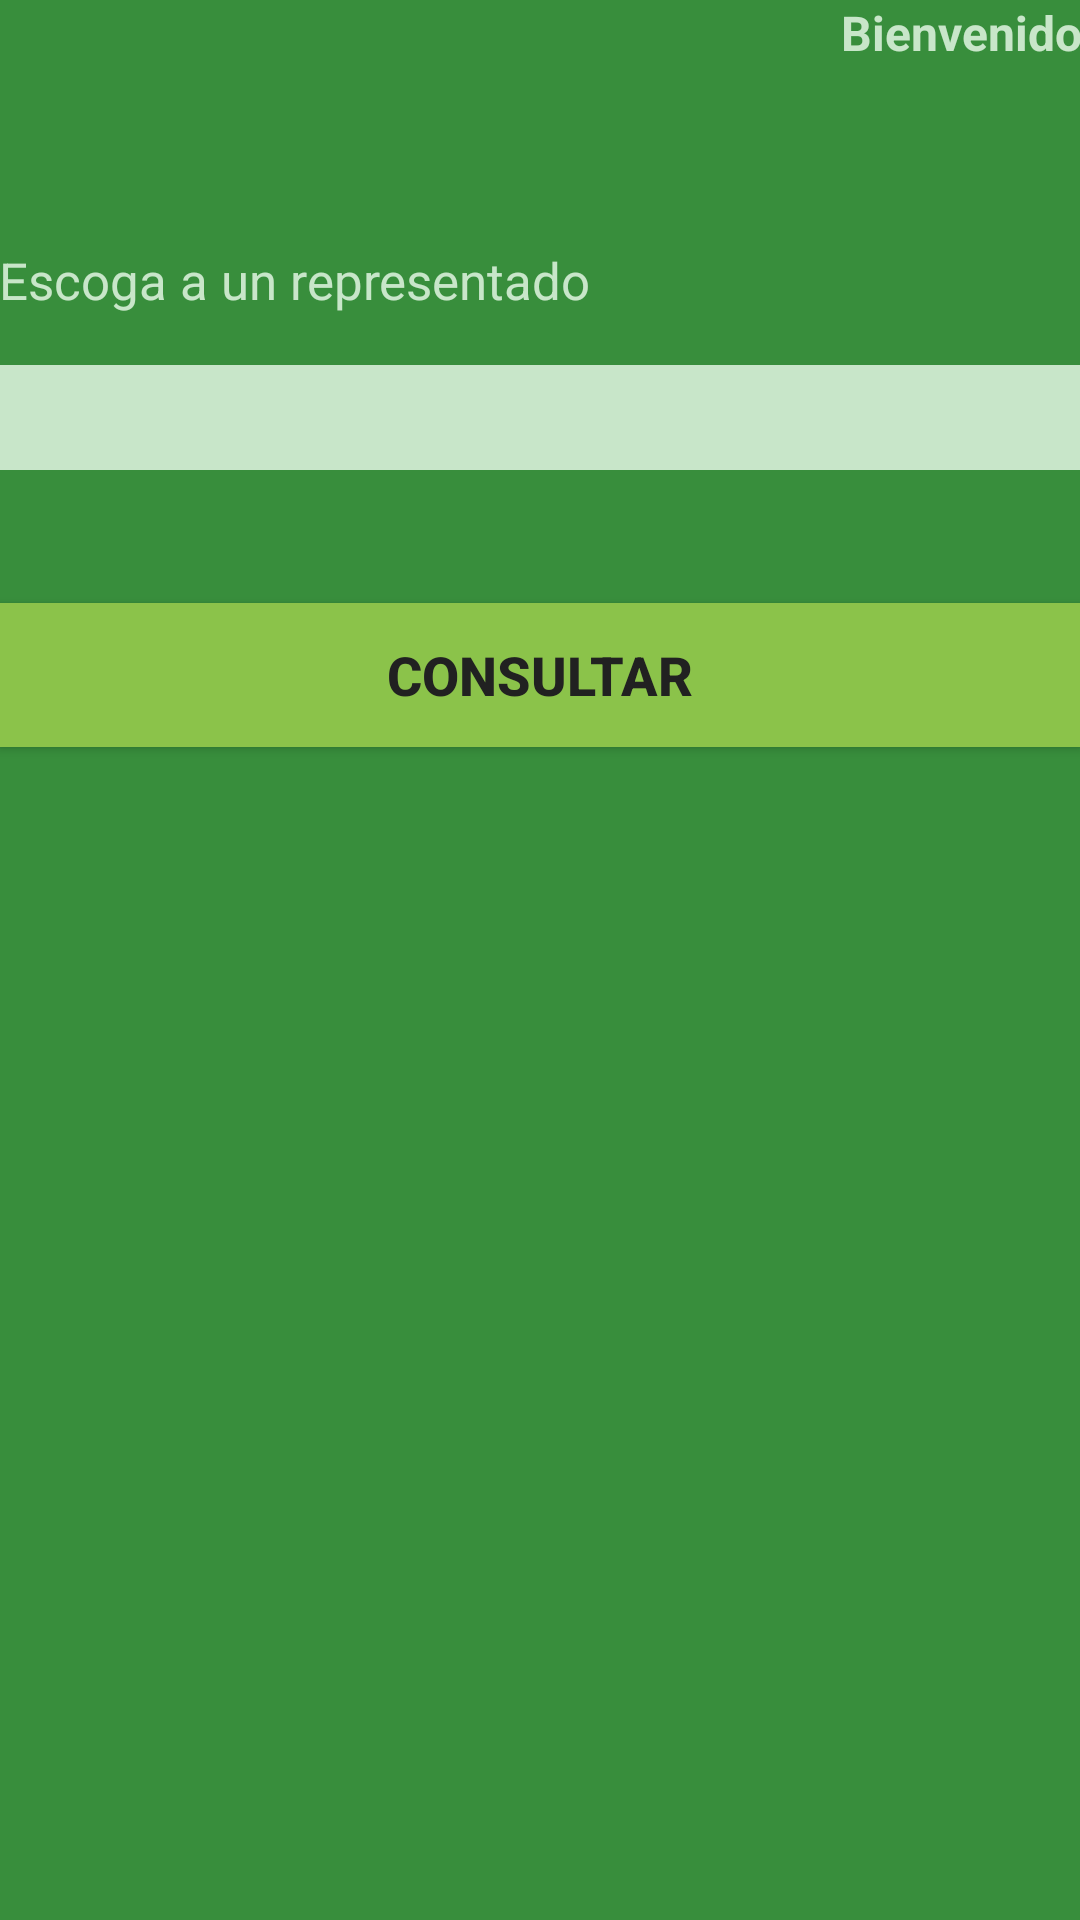

The Android layout XML behind this screen, and the referenced resources:
<!-- AndroidManifest.xml: application theme AppTheme -->
<!-- res/layout/activity_menu_bienvenida.xml -->
<?xml version="1.0" encoding="utf-8"?>
<RelativeLayout xmlns:android="http://schemas.android.com/apk/res/android"
    xmlns:tools="http://schemas.android.com/tools"
    xmlns:app="http://schemas.android.com/apk/res-auto"
    android:id="@+id/activity_menu_bienvenida"
    android:layout_width="match_parent"
    android:layout_height="match_parent"
    android:background="@color/colorPrimaryDark"
    tools:context="com.asuarez.appescuela.menuBienvenida">

    <Button
        android:id="@+id/btnConsultarAlumno"
        android:layout_width="match_parent"
        android:layout_height="wrap_content"
        android:layout_alignParentLeft="true"
        android:layout_alignParentStart="true"
        android:layout_alignParentTop="true"
        android:layout_marginTop="201dp"
        android:background="@color/colorAccent"
        android:text="@string/consultar"
        android:textColor="@color/colorPrimaryText"
        android:textSize="18sp"
        android:textStyle="normal|bold" />

    <RelativeLayout
        android:layout_width="match_parent"
        android:layout_height="match_parent"
        android:layout_alignParentLeft="true"
        android:layout_alignParentStart="true"
        android:layout_alignParentTop="true"
        android:orientation="vertical"
        android:paddingBottom="@dimen/activity_vertical_margin"
        android:paddingLeft="@dimen/activity_horizontal_margin"
        android:paddingRight="@dimen/activity_horizontal_margin"
        android:paddingTop="@dimen/activity_vertical_margin">

        <TextView
            android:id="@+id/txtRepresentanteLogueado"
            android:layout_width="match_parent"
            android:layout_height="wrap_content"
            android:gravity="end"
            android:text="@string/bienvenido"
            android:textColor="@color/colorPrimaryLight"
            android:textSize="16sp"
            android:textStyle="normal|bold" />

        <TextView
            android:id="@+id/textView3"
            android:layout_width="match_parent"
            android:layout_height="wrap_content"
            android:layout_alignParentLeft="true"
            android:layout_alignParentStart="true"
            android:layout_alignParentTop="true"
            android:layout_marginTop="82dp"
            android:text="@string/escoga_a_un_representado"
            android:textColor="@color/colorPrimaryLight"
            android:textSize="17sp" />

        <Spinner
            android:id="@+id/spAlumno"
            android:layout_width="match_parent"
            android:layout_height="35dp"
            android:layout_alignParentLeft="true"
            android:layout_alignParentStart="true"
            android:layout_below="@+id/textView3"
            android:layout_marginTop="17dp"
            android:background="@color/colorPrimaryLight" />

    </RelativeLayout>

</RelativeLayout>
<!-- resources referenced by this layout -->
<resources>
  <color name="colorAccent">#8BC34A</color>
  <color name="colorPrimaryDark">#388E3C</color>
  <color name="colorPrimaryLight">#C8E6C9</color>
  <color name="colorPrimaryText">#212121</color>
  <string name="bienvenido">Bienvenido</string>
  <string name="consultar">CONSULTAR</string>
  <string name="escoga_a_un_representado">Escoga a un representado</string>
  <style name="AppTheme" parent="Theme.AppCompat.Light.DarkActionBar">
          
          <item name="colorPrimary">@color/colorPrimary</item>
          <item name="colorPrimaryDark">@color/colorPrimaryDark</item>
          <item name="colorAccent">@color/colorAccent</item>
  
      </style>
  <color name="colorPrimary">#4CAF50</color>
</resources>
